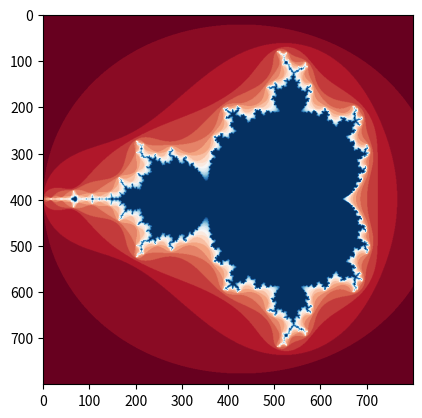

Source code (Python):
import numpy as np
import matplotlib.pyplot as plt

def mandelbrot(h,w, maxit=20 ):
    """Returns an image of the Mandelbrot fractal of size (h,w)."""
    y,x = np.ogrid[ -1.4:1.4:h*1j, -2:0.8:w*1j ]
    c = x+y*1j
    z = c
    divtime = maxit + np.zeros(z.shape, dtype=int)

    for i in range(maxit):
        z = z**2 + c
        diverge = z*np.conj(z) > 2**2            # who is diverging
        div_now = diverge & (divtime==maxit)  # who is diverging now
        divtime[div_now] = i                  # note when
        z[diverge] = 2                        # avoid diverging too much

    return divtime

plt.imshow(mandelbrot(800, 800), cmap='RdBu')
plt.show()